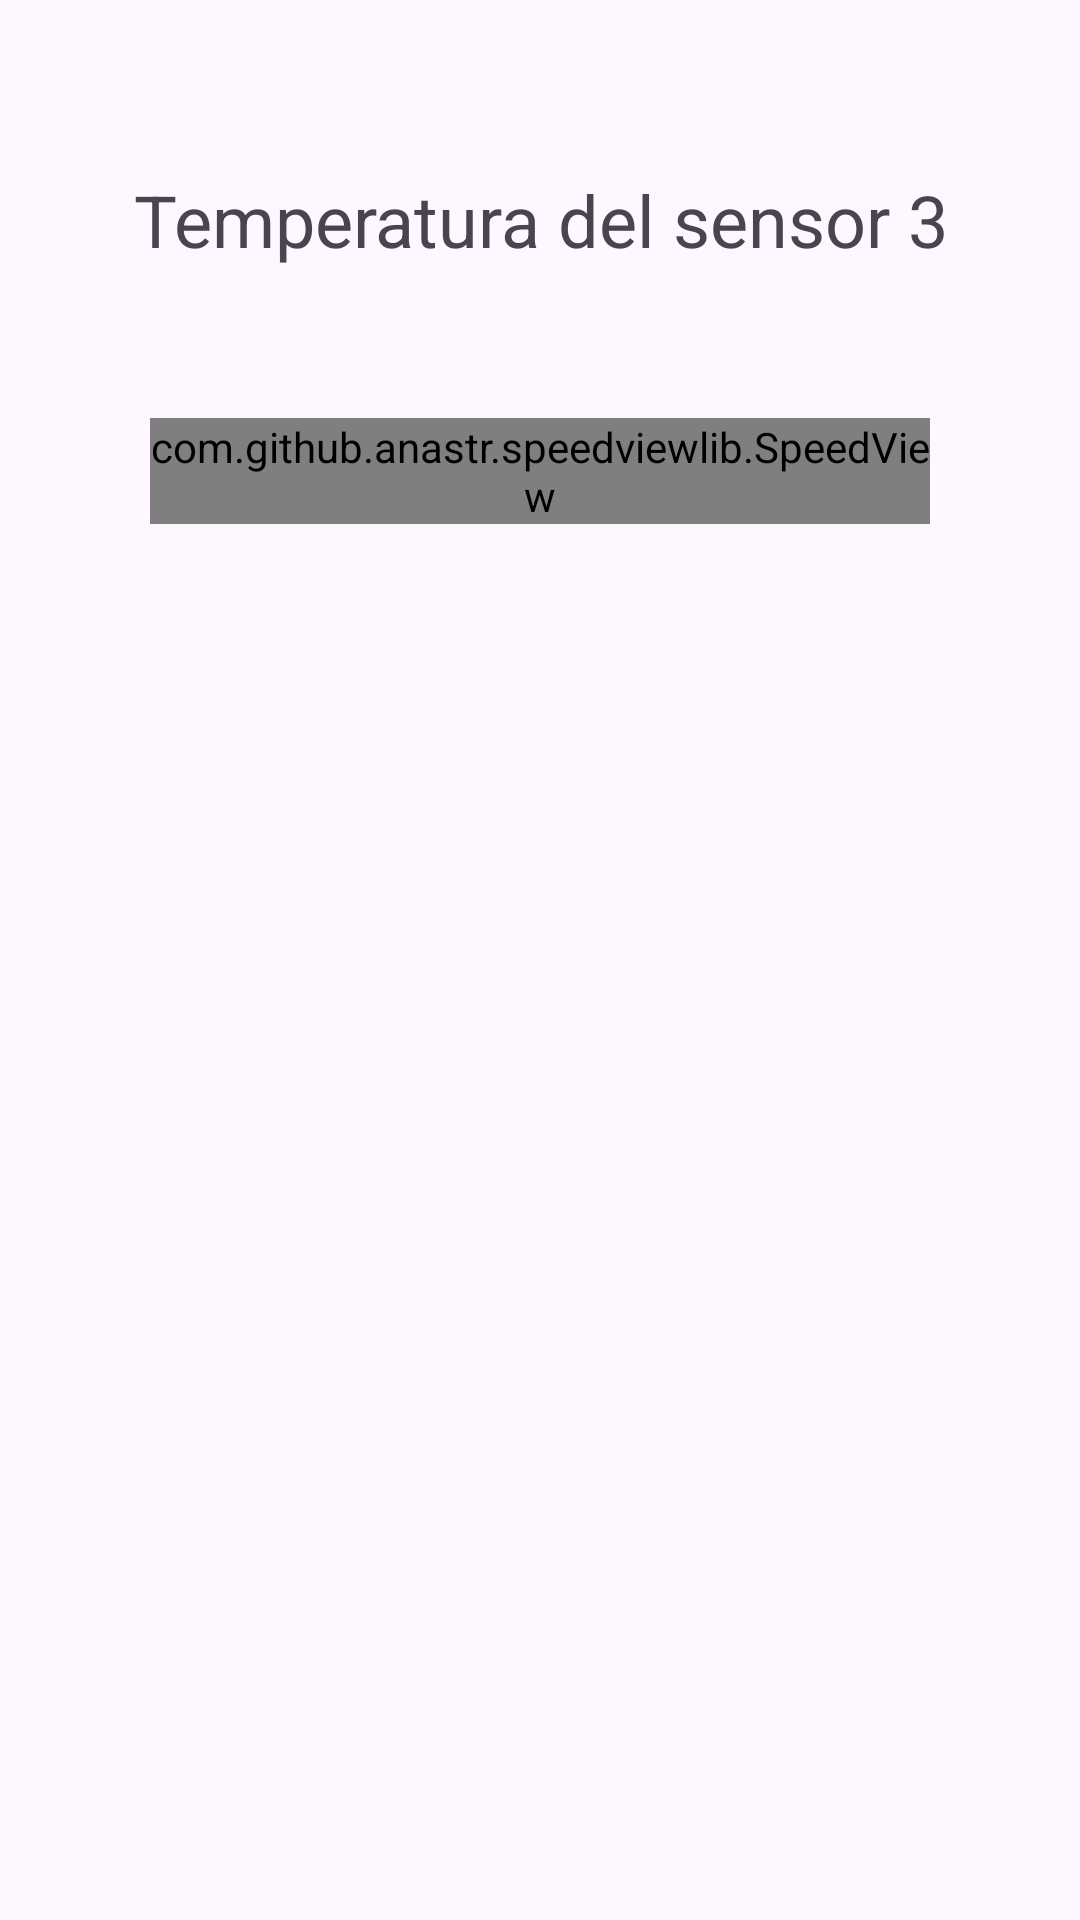

The Android layout XML behind this screen, and the referenced resources:
<!-- AndroidManifest.xml: application theme Theme.ProyectoAerotermia -->
<!-- res/layout/activity_sensor3.xml -->
<?xml version="1.0" encoding="utf-8"?>
<androidx.constraintlayout.widget.ConstraintLayout xmlns:android="http://schemas.android.com/apk/res/android"
    xmlns:app="http://schemas.android.com/apk/res-auto"
    xmlns:tools="http://schemas.android.com/tools"
    android:id="@+id/main"
    android:layout_width="match_parent"
    android:layout_height="match_parent"
    tools:context=".Sensor3">

    <LinearLayout
        android:layout_width="match_parent"
        android:layout_height="match_parent"
        android:orientation="vertical">

        <Space
            android:layout_width="match_parent"
            android:layout_height="57dp" />

        <TextView
            android:id="@+id/txt_Temp1"
            android:layout_width="match_parent"
            android:layout_height="wrap_content"
            android:gravity="center"
            android:text="Temperatura del sensor 3"
            android:textSize="24sp" />

        <com.github.anastr.speedviewlib.SpeedView
            android:id="@+id/termopar3"
            android:layout_width="match_parent"
            android:layout_height="wrap_content"
            android:layout_margin="50dp"
            android:gravity="center"
            app:sv_minSpeed="15"
            app:sv_maxSpeed="40"
            app:sv_withIndicatorLight="true"
            app:sv_indicatorLightColor="#BB0000FF"
            app:sv_unit="ºC" />


    </LinearLayout>
</androidx.constraintlayout.widget.ConstraintLayout>
<!-- resources referenced by this layout -->
<resources>
  <style name="Theme.ProyectoAerotermia" parent="Base.Theme.ProyectoAerotermia" />
  <style name="Base.Theme.ProyectoAerotermia" parent="Theme.Material3.DayNight.NoActionBar">
          
          
      </style>
</resources>
